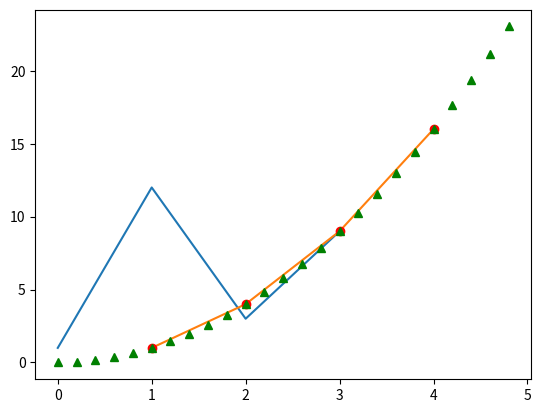

Write the Python code that produced this figure.
import numpy as np
import matplotlib.pyplot as plt
plt.plot([1, 12, 3, 9])
#plt.ylabel('some numbers')
#plt.show()

plt.plot([1, 2, 3, 4], [1, 4, 9, 16])
#plt.show()

#plt.axis([x_min, x_max, y_min, y_max])
#plt.axis([0, 6, 0, 20])
plt.plot([1, 2, 3, 4], [1, 4, 9, 16], 'ro')
#plt.show()

t = np.arange(0, 5, 0.2)
plt.plot(t, t*t, 'g^')
plt.show()